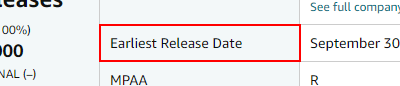
Workflow: Main

Step 1: find the element 'Earliest Release Date'

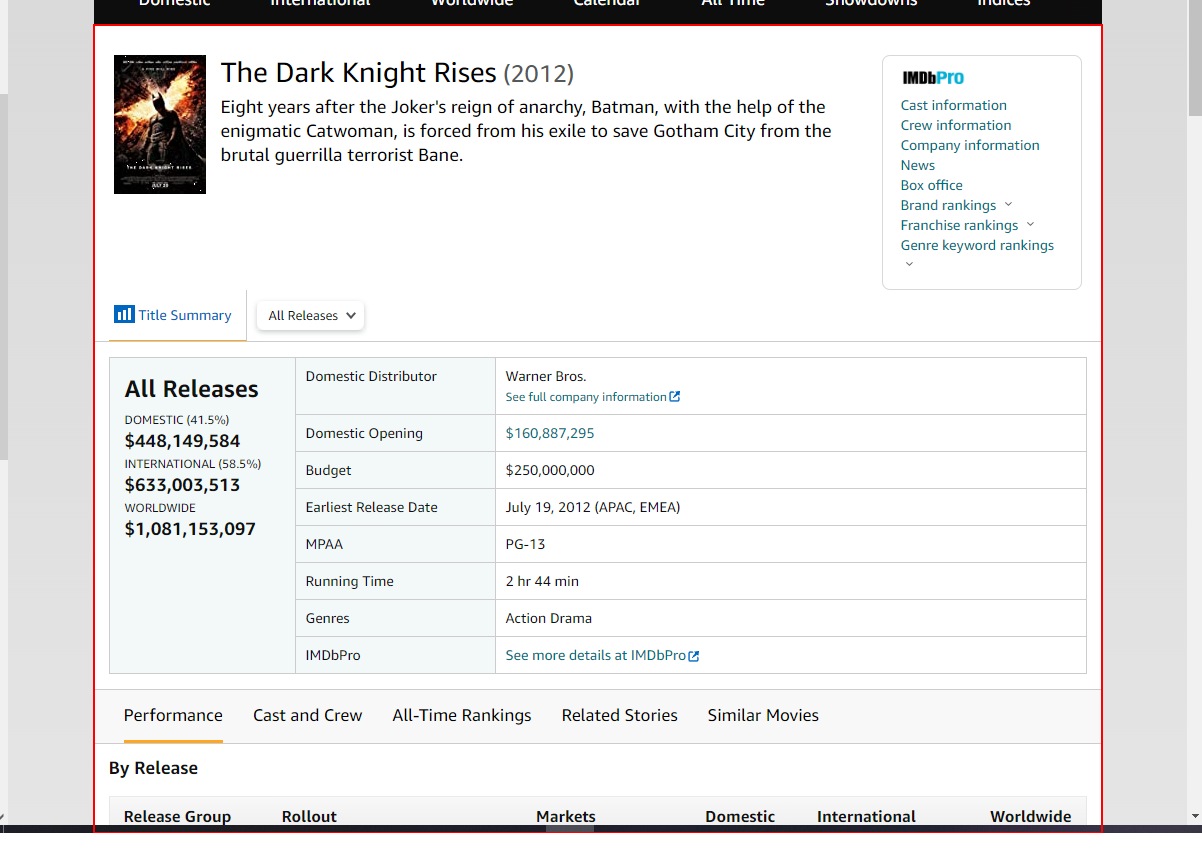
Step 2 [then]: get-text from the element

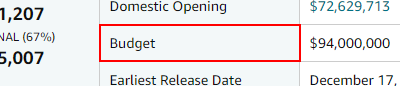
Step 3: find the element 'Budget'

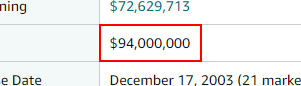
Step 4: get-text from the element

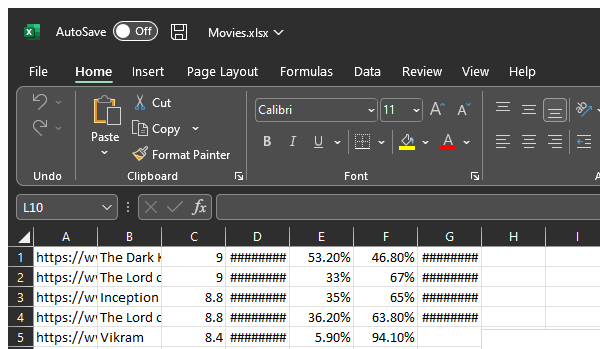
Step 5: Open Application 'excel.exe Movies.xlsx' on the element in window 'Movies.xlsx - Excel' (excel.exe)